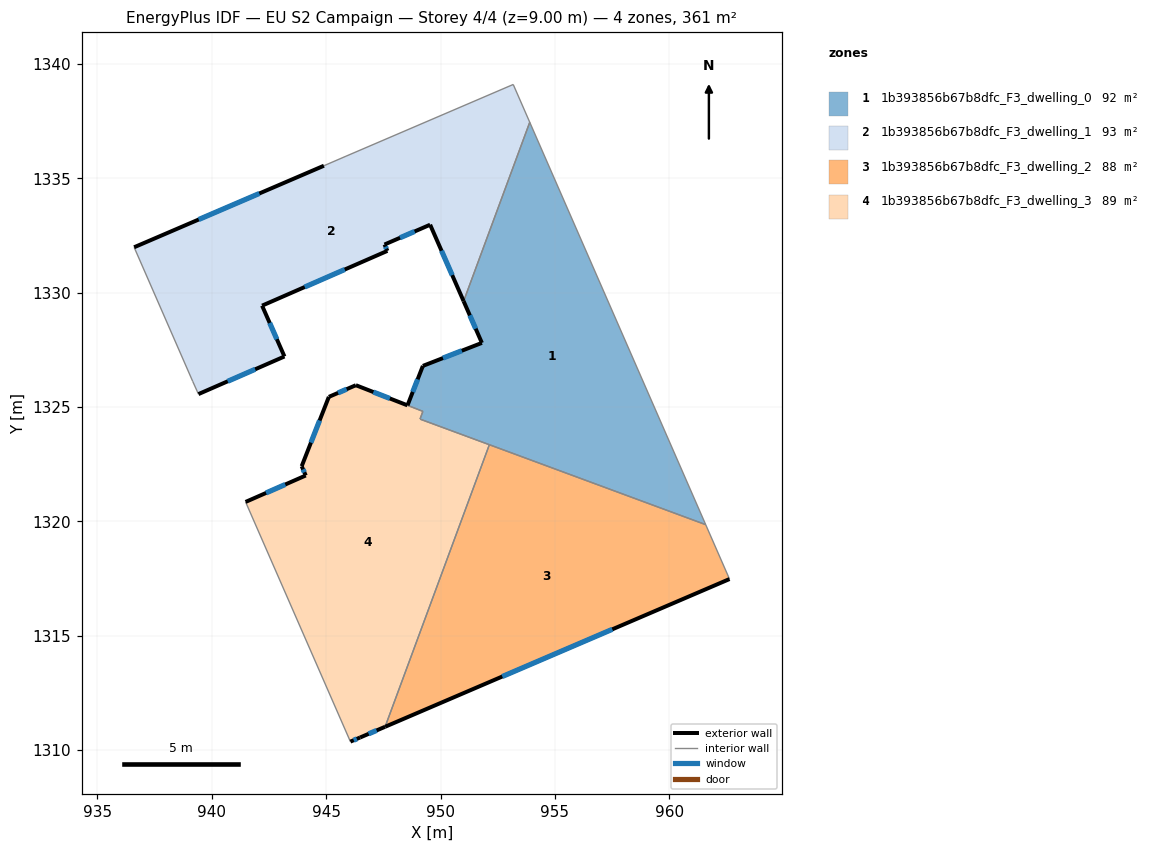
=== STOREY PLAN SPEC (per zone: floor XY polygon, exterior-wall plan segments, windows/doors) ===
zone 1: 1b393856b67b8dfc_F3_dwelling_0  (91.8 m²)
  floor: (953.90, 1337.45) (961.59, 1319.86) (949.10, 1324.48) (949.23, 1324.82) (948.56, 1325.08) (949.23, 1326.80) (951.81, 1327.81) (951.01, 1329.63)
  exterior wall: (949.23, 1326.80) – (948.56, 1325.08)  [1.9 m]
    window: (949.00, 1326.22) – (948.79, 1325.66)  [0.6 m²]
  exterior wall: (951.81, 1327.81) – (949.23, 1326.80)  [2.8 m]
    window: (950.93, 1327.47) – (950.11, 1327.14)  [0.8 m²]
  exterior wall: (951.01, 1329.63) – (951.81, 1327.81)  [2.0 m]
    window: (951.28, 1329.01) – (951.54, 1328.43)  [0.6 m²]
  interior walls: 6
zone 2: 1b393856b67b8dfc_F3_dwelling_1  (92.9 m²)
  floor: (953.18, 1339.11) (953.90, 1337.45) (951.01, 1329.63) (949.55, 1332.97) (947.55, 1332.11) (947.68, 1331.83) (942.20, 1329.44) (943.18, 1327.21) (939.42, 1325.57) (939.17, 1326.12) (936.60, 1331.99) (944.90, 1335.55) (945.86, 1335.97)
  exterior wall: (943.18, 1327.21) – (942.20, 1329.44)  [2.4 m]
    window: (942.84, 1327.97) – (942.53, 1328.68)  [0.7 m²]
  exterior wall: (939.42, 1325.57) – (943.18, 1327.21)  [4.1 m]
    window: (940.70, 1326.13) – (941.90, 1326.65)  [1.3 m²]
  exterior wall: (944.90, 1335.55) – (936.60, 1331.99)  [9.0 m]
    window: (942.08, 1334.34) – (939.43, 1333.20)  [2.8 m²]
  exterior wall: (949.55, 1332.97) – (951.01, 1329.63)  [3.6 m]
    window: (950.04, 1331.84) – (950.51, 1330.77)  [1.1 m²]
  exterior wall: (947.55, 1332.11) – (949.55, 1332.97)  [2.2 m]
    window: (948.23, 1332.40) – (948.87, 1332.68)  [0.7 m²]
  exterior wall: (947.68, 1331.83) – (947.55, 1332.11)  [0.3 m]
    window: (947.63, 1331.93) – (947.59, 1332.01)  [0.1 m²]
  exterior wall: (942.20, 1329.44) – (947.68, 1331.83)  [6.0 m]
    window: (944.06, 1330.25) – (945.81, 1331.02)  [1.8 m²]
  interior walls: 6
zone 3: 1b393856b67b8dfc_F3_dwelling_2  (87.5 m²)
  floor: (961.59, 1319.86) (962.63, 1317.48) (947.58, 1311.03) (952.14, 1323.36)
  exterior wall: (947.58, 1311.03) – (962.63, 1317.48)  [16.4 m]
    window: (952.70, 1313.22) – (957.51, 1315.29)  [5.0 m²]
  interior walls: 3
zone 4: 1b393856b67b8dfc_F3_dwelling_3  (88.9 m²)
  floor: (952.14, 1323.36) (947.58, 1311.03) (946.49, 1310.56) (946.06, 1310.38) (941.48, 1320.86) (944.11, 1322.01) (943.93, 1322.42) (945.12, 1325.45) (946.30, 1325.96) (949.23, 1324.82) (949.11, 1324.47)
  exterior wall: (946.06, 1310.38) – (946.49, 1310.56)  [0.5 m]
    window: (946.20, 1310.44) – (946.34, 1310.50)  [0.1 m²]
  exterior wall: (944.11, 1322.01) – (941.48, 1320.86)  [2.9 m]
    window: (943.21, 1321.62) – (942.37, 1321.25)  [0.9 m²]
  exterior wall: (943.93, 1322.42) – (944.11, 1322.01)  [0.4 m]
    window: (943.99, 1322.28) – (944.05, 1322.15)  [0.1 m²]
  exterior wall: (945.12, 1325.45) – (943.93, 1322.42)  [3.3 m]
    window: (944.71, 1324.42) – (944.33, 1323.45)  [1.0 m²]
  exterior wall: (946.30, 1325.96) – (945.12, 1325.45)  [1.3 m]
    window: (945.90, 1325.78) – (945.52, 1325.62)  [0.4 m²]
  exterior wall: (948.55, 1325.08) – (946.30, 1325.96)  [2.4 m]
    window: (947.79, 1325.38) – (947.07, 1325.66)  [0.7 m²]
  exterior wall: (946.49, 1310.56) – (947.58, 1311.03)  [1.2 m]
    window: (946.86, 1310.72) – (947.21, 1310.87)  [0.4 m²]
  interior walls: 5

=== DERIVED (storey summary) ===
Building: EU S2 Campaign
Storey: 4 of 4  (floor level z = 9.00 m)
Storey gross floor area: 361.1 m²
Zones on this storey: 4
  - 1b393856b67b8dfc_F3_dwelling_0: floor 91.8 m²; exterior wall 6.6 m (19.8 m²); 3 window(s) 2.0 m²; WWR 10.2%
  - 1b393856b67b8dfc_F3_dwelling_1: floor 92.9 m²; exterior wall 27.7 m (83.0 m²); 7 window(s) 8.5 m²; WWR 10.2%
  - 1b393856b67b8dfc_F3_dwelling_2: floor 87.5 m²; exterior wall 16.4 m (49.1 m²); 1 window(s) 5.0 m²; WWR 10.2%
  - 1b393856b67b8dfc_F3_dwelling_3: floor 88.9 m²; exterior wall 11.9 m (35.8 m²); 7 window(s) 3.7 m²; WWR 10.2%
Zone adjacency (shared interzone walls):
  - 1b393856b67b8dfc_F3_dwelling_0 ↔ 1b393856b67b8dfc_F3_dwelling_1
  - 1b393856b67b8dfc_F3_dwelling_0 ↔ 1b393856b67b8dfc_F3_dwelling_2
  - 1b393856b67b8dfc_F3_dwelling_0 ↔ 1b393856b67b8dfc_F3_dwelling_3
  - 1b393856b67b8dfc_F3_dwelling_2 ↔ 1b393856b67b8dfc_F3_dwelling_3